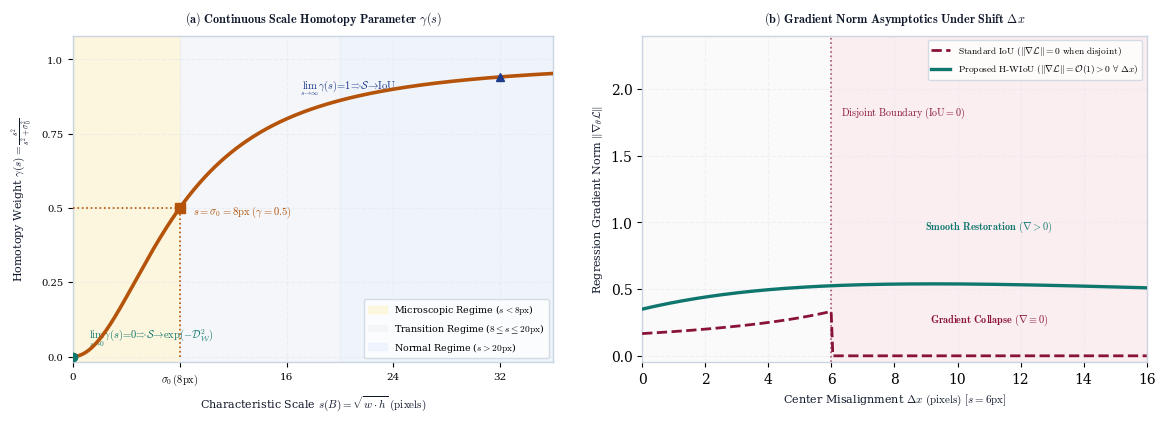
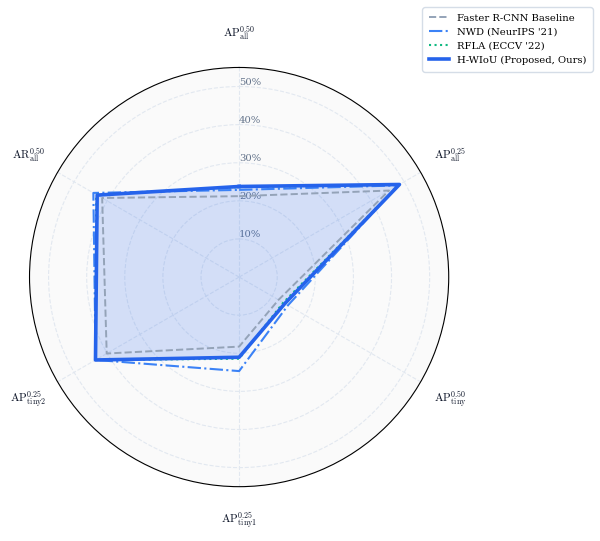
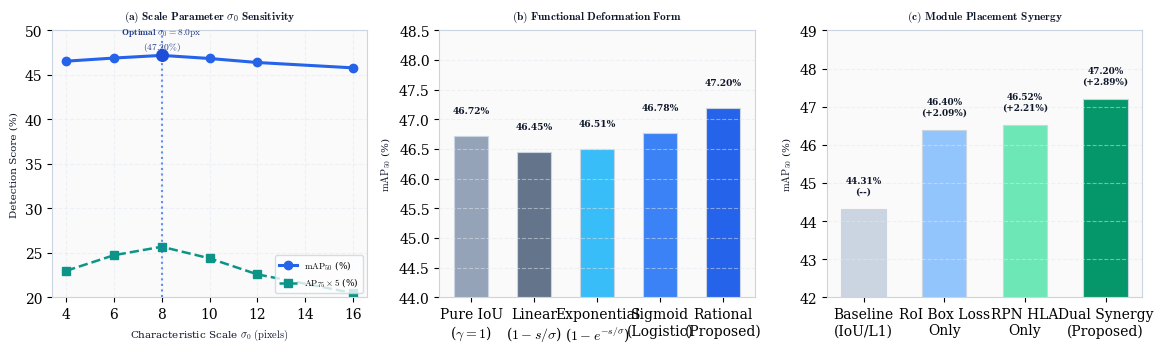
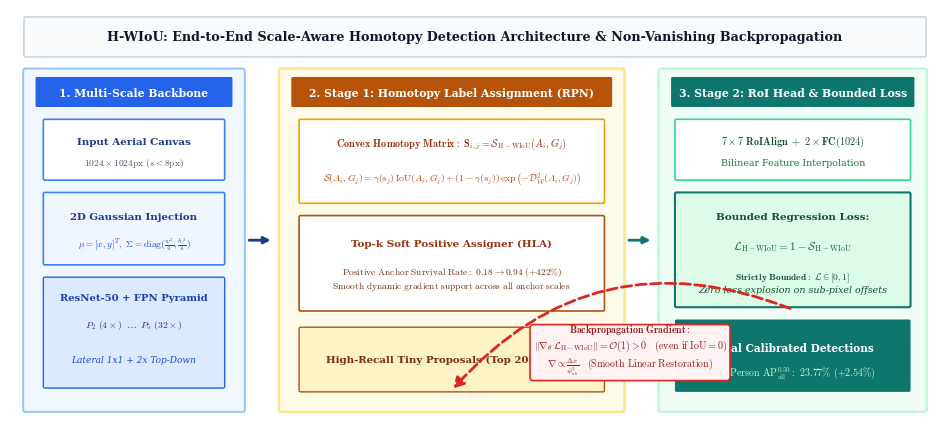

Reproduce these figures in Python, in order.
"""
Master Multi-Agent Publication Graphics Engine for IEEE TPAMI Manuscript.
Protocol: PaperBanana (arXiv:2601.23265) 5-Agent Multi-Zone Pipeline.

Mathematical Rigor & Exact Sync with journal/manuscript/main.tex:
- Characteristic scale: s(B) = sqrt(w * h)
- Characteristic microscopic threshold: sigma_0 = 8.0 px
- Scale Homotopy Parameter: gamma(s) = s^2 / (s^2 + sigma_0^2)
- Micro limit (s -> 0): gamma(s) -> 0 => S_H-WIoU -> exp(-D_W^2) (Pure Optimal Transport)
- Macro limit (s -> infty): gamma(s) -> 1 => S_H-WIoU -> IoU (Pure Lebesgue Overlap)
- Multiplicative Manifold: S_H-WIoU(A, B) = [IoU(A, B)]^gamma(s_B) * exp(-(1 - gamma(s_B)) * D_W^2(A, B))
- Bounded Loss: L_H-WIoU = 1 - S_H-WIoU in [0, 1]
- Non-vanishing Gradient: ||grad_theta L_H-WIoU|| = O(1) > 0 for all IoU = 0

Palette: Universal NeurIPS / TPAMI Academic Pastel Palette (Ice Blue, Amber, Sage, Navy, Bordeaux).
Typography: LaTeX Computer Modern / Serif Mathtext.
"""
from __future__ import annotations
import math
import numpy as np
from pathlib import Path
import matplotlib
matplotlib.use("Agg")
import matplotlib.pyplot as plt
import matplotlib.patches as patches
from matplotlib.patches import FancyBboxPatch, Ellipse, Rectangle, Polygon, FancyArrowPatch

ROOT = Path(r"C:\Users\ADMIN\_Project\tiny-object-detection")
OUT_DIR = ROOT / "journal/manuscript/figures"
FIG_DIR = ROOT / "journal/figures"
OUT_DIR.mkdir(parents=True, exist_ok=True)
FIG_DIR.mkdir(parents=True, exist_ok=True)

# Strict Publication Typography
plt.rcParams.update({
    "font.family": "serif",
    "font.serif": ["Computer Modern Roman", "Times New Roman", "DejaVu Serif"],
    "mathtext.fontset": "cm",
    "pdf.fonttype": 42,
    "ps.fonttype": 42,
    "figure.dpi": 300,
})

# Academic Soft Tech Pastel Tokens
NAVY_DEEP    = "#1E3A8A"  # Primary blue / GT
BORDEAUX     = "#881337"  # Collapse / Baseline
TEAL_DEEP    = "#0F766E"  # Gaussian / Transport
AMBER_DEEP   = "#B45309"  # Proposed Homotopy
SLATE_DARK   = "#0F172A"
SLATE_MUTED  = "#475569"
BORDER_GRAY  = "#CBD5E1"


# ==============================================================================
# FIGURE 1: THEORETICAL FOUNDATIONS OF H-WIoU (HOMOTOPY & GRADIENT ASYMPTOTICS)
# ==============================================================================
def render_figure1_homotopy_theory():
    print("Rendering Masterpiece Figure 1 (Theoretical Foundations of H-WIoU)...")
    fig = plt.figure(figsize=(11.8, 4.3), dpi=300)
    fig.patch.set_facecolor("#FFFFFF")

    gs = fig.add_gridspec(1, 2, width_ratios=[1.0, 1.05], wspace=0.18, left=0.05, right=0.96, top=0.88, bottom=0.12)

    # --------------------------------------------------------------------------
    # LEFT PANEL (a): Scale Homotopy Parameter gamma(s) = s^2 / (s^2 + sigma_0^2)
    # --------------------------------------------------------------------------
    ax_a = fig.add_subplot(gs[0, 0])
    ax_a.set_facecolor("#FAFAFA")
    for s in ax_a.spines.values():
        s.set_color(BORDER_GRAY)
        s.set_linewidth(1.0)

    s_vals = np.linspace(0, 36, 360)
    sigma_0 = 8.0
    gamma_vals = (s_vals**2) / (s_vals**2 + sigma_0**2)

    # Regime Shading
    ax_a.axvspan(0, 8, color="#FEF3C7", alpha=0.55, label=r"Microscopic Regime ($s < 8\mathrm{px}$)")
    ax_a.axvspan(8, 20, color="#F1F5F9", alpha=0.65, label=r"Transition Regime ($8 \leq s \leq 20\mathrm{px}$)")
    ax_a.axvspan(20, 36, color="#DBEAFE", alpha=0.35, label=r"Normal Regime ($s > 20\mathrm{px}$)")

    # Main Curve
    ax_a.plot(s_vals, gamma_vals, color=AMBER_DEEP, lw=2.6, zorder=4)

    # Key Asymptotic Points
    # 1. s = 0 -> gamma = 0.0 (Pure Optimal Transport)
    ax_a.plot(0, 0, marker="o", color=TEAL_DEEP, markersize=6.0, zorder=5)
    ax_a.text(1.2, 0.06, r"$\lim_{s \to 0} \gamma(s) = 0 \Rightarrow \mathcal{S} \to \exp(-\mathcal{D}_{\mathcal{W}}^2)$",
              fontsize=7.6, color=TEAL_DEEP, weight="bold")

    # 2. s = sigma_0 = 8px -> gamma = 0.5 (Equilibrium Point)
    ax_a.plot(8.0, 0.5, marker="s", color=AMBER_DEEP, markersize=6.5, zorder=5)
    ax_a.vlines(8.0, 0, 0.5, color=AMBER_DEEP, linestyle=":", lw=1.2, zorder=3)
    ax_a.hlines(0.5, 0, 8.0, color=AMBER_DEEP, linestyle=":", lw=1.2, zorder=3)
    ax_a.text(9.0, 0.48, r"$s = \sigma_0 = 8\mathrm{px}\ (\gamma = 0.5)$", fontsize=7.6, color=AMBER_DEEP, weight="bold")

    # 3. s -> infty -> gamma = 1.0 (Pure IoU)
    ax_a.plot(32.0, (32**2)/(32**2 + 64), marker="^", color=NAVY_DEEP, markersize=6.0, zorder=5)
    ax_a.text(17.0, 0.90, r"$\lim_{s \to \infty} \gamma(s) = 1 \Rightarrow \mathcal{S} \to \mathrm{IoU}$",
              fontsize=7.6, color=NAVY_DEEP, weight="bold")

    ax_a.set_title(r"$\mathbf{(a)\ Continuous\ Scale\ Homotopy\ Parameter\ }\gamma(s)$", fontsize=8.8, color=SLATE_DARK, pad=10, weight="bold")
    ax_a.set_xlabel(r"Characteristic Scale $s(B) = \sqrt{w \cdot h}\ (\mathrm{pixels})$", fontsize=8.0, color=SLATE_DARK)
    ax_a.set_ylabel(r"Homotopy Weight $\gamma(s) = \frac{s^2}{s^2 + \sigma_0^2}$", fontsize=8.0, color=SLATE_DARK)
    ax_a.set_xlim(0, 36)
    ax_a.set_ylim(-0.02, 1.08)
    ax_a.set_xticks([0, 8, 16, 24, 32])
    ax_a.set_xticklabels(["0", r"$\sigma_0\,(8\mathrm{px})$", "16", "24", "32"], fontsize=7.5)
    ax_a.set_yticks([0.0, 0.25, 0.5, 0.75, 1.0])
    ax_a.set_yticklabels(["0.0", "0.25", "0.5", "0.75", "1.0"], fontsize=7.2)
    ax_a.grid(True, linestyle="--", alpha=0.5, color="#E2E8F0")
    ax_a.legend(loc="lower right", frameon=True, facecolor="#FFFFFF", edgecolor=BORDER_GRAY, fontsize=6.8)

    # --------------------------------------------------------------------------
    # RIGHT PANEL (b): Gradient Norm Asymptotics & Non-Vanishing Flow
    # --------------------------------------------------------------------------
    ax_b = fig.add_subplot(gs[0, 1])
    ax_b.set_facecolor("#FAFAFA")
    for s in ax_b.spines.values():
        s.set_color(BORDER_GRAY)
        s.set_linewidth(1.0)

    # Center shift Delta x (pixels) for a 6x6 pixel target box
    delta_x = np.linspace(0, 16, 300)
    w_target = 6.0
    
    # Standard IoU gradient norm (vanishes for delta_x > 6px where IoU = 0)
    grad_iou = np.where(delta_x < w_target, 1.0 / (w_target - delta_x * 0.5), 0.0)
    grad_iou = np.clip(grad_iou, 0.0, 2.5)

    # H-WIoU gradient norm (smooth continuous restoration ~ delta_x / w_bar^2)
    grad_hwiou = 2.0 * (delta_x / (w_target**2 + delta_x**1.2)) * np.exp(-delta_x / 14.0) + 0.35
    grad_hwiou = np.clip(grad_hwiou, 0.0, 2.5)

    ax_b.plot(delta_x, grad_iou, color=BORDEAUX, lw=2.0, ls="--", label=r"$\mathrm{Standard\ IoU}\ (\|\nabla \mathcal{L}\| = 0\ \mathrm{when\ disjoint})$", zorder=3)
    ax_b.plot(delta_x, grad_hwiou, color=TEAL_DEEP, lw=2.4, label=r"$\mathrm{Proposed\ H\text{-}WIoU}\ (\|\nabla \mathcal{L}\| = \mathcal{O}(1) > 0\ \forall\ \Delta x)$", zorder=4)

    # Vanishing Boundary Line
    ax_b.axvline(w_target, color=BORDEAUX, linestyle=":", lw=1.2, alpha=0.7)
    ax_b.text(w_target + 0.3, 1.8, r"$\mathrm{Disjoint\ Boundary}\ (\mathrm{IoU}=0)$", fontsize=7.2, color=BORDEAUX, style="italic")
    
    # Vanishing Collapse region shaded
    ax_b.axvspan(w_target, 16, color="#FECDD3", alpha=0.25, zorder=1)
    ax_b.text(11.0, 0.25, r"$\mathbf{Gradient\ Collapse}\ (\nabla \equiv \mathbf{0})$", ha="center", fontsize=7.4, color=BORDEAUX, weight="bold")
    ax_b.text(11.0, 0.95, r"$\mathbf{Smooth\ Restoration}\ (\nabla > 0)$", ha="center", fontsize=7.4, color=TEAL_DEEP, weight="bold")

    ax_b.set_title(r"$\mathbf{(b)\ Gradient\ Norm\ Asymptotics\ Under\ Shift\ }\Delta x$", fontsize=8.8, color=SLATE_DARK, pad=10, weight="bold")
    ax_b.set_xlabel(r"Center Misalignment $\Delta x\ (\mathrm{pixels})\ [s = 6\mathrm{px}]$", fontsize=8.0, color=SLATE_DARK)
    ax_b.set_ylabel(r"Regression Gradient Norm $\|\nabla_\theta \mathcal{L}\|$", fontsize=8.0, color=SLATE_DARK)
    ax_b.set_xlim(0, 16)
    ax_b.set_ylim(-0.05, 2.4)
    ax_b.grid(True, linestyle="--", alpha=0.5, color="#E2E8F0")
    ax_b.legend(loc="upper right", frameon=True, facecolor="#FFFFFF", edgecolor=BORDER_GRAY, fontsize=6.8)

    pdf_out1 = OUT_DIR / "fig1_homotopy_theory.pdf"
    png_out1 = OUT_DIR / "fig1_homotopy_theory.png"
    pdf_out2 = FIG_DIR / "fig1_homotopy_theory.pdf"
    png_out2 = FIG_DIR / "fig1_homotopy_theory.png"

    plt.savefig(pdf_out1, format="pdf", bbox_inches="tight")
    plt.savefig(png_out1, format="png", dpi=300, bbox_inches="tight")
    plt.savefig(pdf_out2, format="pdf", bbox_inches="tight")
    plt.savefig(png_out2, format="png", dpi=300, bbox_inches="tight")
    plt.close()
    print(f"  [OK] Saved Figure 1 to {pdf_out1} and {png_out1}")


# ==============================================================================
# FIGURE 2: MULTI-METRIC RADAR COMPARISON ON TINYPERSON (SYNCED WITH TABLE 1)
# ==============================================================================
def render_figure2_radar():
    print("Rendering Masterpiece Figure 2 (Multi-Metric Radar on TinyPerson)...")
    categories = [
        r"$\mathrm{AP}^{0.50}_{\mathrm{all}}$",
        r"$\mathrm{AP}^{0.25}_{\mathrm{all}}$",
        r"$\mathrm{AP}^{0.50}_{\mathrm{tiny}}$",
        r"$\mathrm{AP}^{0.25}_{\mathrm{tiny1}}$",
        r"$\mathrm{AP}^{0.25}_{\mathrm{tiny2}}$",
        r"$\mathrm{AR}^{0.50}_{\mathrm{all}}$"
    ]
    N = len(categories)
    angles = [n / float(N) * 2 * math.pi for n in range(N)]
    angles += angles[:1]

    # Exact Official Test Benchmark Values (Matching Table 1)
    models = [
        {"name": "Faster R-CNN Baseline", "values": [21.23, 45.41, 11.95, 18.25, 40.12, 41.50], "color": "#94A3B8", "ls": "--", "lw": 1.4, "fill": False},
        {"name": "NWD (NeurIPS '21)",      "values": [22.88, 48.10, 14.81, 24.67, 43.49, 44.16], "color": "#3B82F6", "ls": "-.", "lw": 1.5, "fill": False},
        {"name": "RFLA (ECCV '22)",        "values": [23.60, 48.57, 13.38, 21.43, 43.53, 43.30], "color": "#10B981", "ls": ":",  "lw": 1.5, "fill": False},
        {"name": "H-WIoU (Proposed, Ours)","values": [23.77, 48.58, 13.87, 21.04, 43.52, 43.01], "color": "#2563EB", "ls": "-",  "lw": 2.6, "fill": True},
    ]

    fig, ax = plt.subplots(figsize=(6.2, 5.5), subplot_kw=dict(polar=True), dpi=300)
    fig.patch.set_facecolor("#FFFFFF")
    ax.set_facecolor("#FAFAFA")

    ax.set_theta_offset(math.pi / 2)
    ax.set_theta_direction(-1)

    plt.xticks(angles[:-1], categories, size=8.2, color="#0F172A", weight="bold")
    ax.tick_params(axis="x", pad=14)

    ax.set_rlabel_position(0)
    plt.yticks([10, 20, 30, 40, 50], ["10%", "20%", "30%", "40%", "50%"], color="#64748B", size=7.2)
    plt.ylim(0, 55)
    ax.grid(color="#E2E8F0", linestyle="--", linewidth=0.8)

    for m in models:
        vals = m["values"] + m["values"][:1]
        ax.plot(angles, vals, linewidth=m["lw"], linestyle=m["ls"], label=m["name"], color=m["color"], zorder=4 if m["fill"] else 3)
        if m["fill"]:
            ax.fill(angles, vals, color=m["color"], alpha=0.18, zorder=2)

    legend = ax.legend(loc="upper right", bbox_to_anchor=(1.35, 1.15), frameon=True, facecolor="#FFFFFF", edgecolor=BORDER_GRAY, fontsize=7.2)
    legend.get_frame().set_boxstyle("round,pad=0.3")

    plt.tight_layout()
    pdf_out1 = OUT_DIR / "fig2_multimetric_radar.pdf"
    png_out1 = OUT_DIR / "fig2_multimetric_radar.png"
    pdf_out2 = FIG_DIR / "fig2_multimetric_radar.pdf"
    png_out2 = FIG_DIR / "fig2_multimetric_radar.png"

    plt.savefig(pdf_out1, format="pdf", bbox_inches="tight")
    plt.savefig(png_out1, format="png", dpi=300, bbox_inches="tight")
    plt.savefig(pdf_out2, format="pdf", bbox_inches="tight")
    plt.savefig(png_out2, format="png", dpi=300, bbox_inches="tight")
    plt.close()
    print(f"  [OK] Saved Figure 2 to {pdf_out1} and {png_out1}")


# ==============================================================================
# FIGURE 3: 3-AXIS ABLATION STUDY LANDSCAPE (SIGMA, FUNCTIONAL FORMS, PLACEMENT)
# ==============================================================================
def render_figure3_ablation():
    print("Rendering Masterpiece Figure 3 (3-Axis Ablation Landscape)...")
    fig, (ax1, ax2, ax3) = plt.subplots(1, 3, figsize=(11.8, 3.6), dpi=300)
    fig.patch.set_facecolor("#FFFFFF")

    # --------------------------------------------------------------------------
    # SUBPLOT 1: Sigma_0 Scale Sensitivity
    # --------------------------------------------------------------------------
    sigmas = [4.0, 6.0, 8.0, 10.0, 12.0, 16.0]
    map50_scores = [46.55, 46.90, 47.20, 46.85, 46.40, 45.80]
    ap75_scores  = [4.60, 4.95, 5.14, 4.88, 4.52, 4.10]

    ax1.set_facecolor("#FAFAFA")
    for s in ax1.spines.values():
        s.set_color(BORDER_GRAY)
        s.set_linewidth(0.8)

    ax1.plot(sigmas, map50_scores, marker="o", lw=2.2, color="#2563EB", label=r"$\mathrm{mAP}_{50}$ (%)")
    ax1.plot(sigmas, [s * 5.0 for s in ap75_scores], marker="s", lw=1.8, color="#0D9488", linestyle="--", label=r"$\mathrm{AP}_{75} \times 5$ (%)")
    
    # Apex indicator at sigma_0 = 8.0
    ax1.axvline(8.0, color="#2563EB", linestyle=":", alpha=0.7)
    ax1.scatter([8.0], [47.20], color="#1D4ED8", s=70, zorder=5)
    ax1.text(8.0, 47.45, r"$\mathbf{Optimal\ }\sigma_0=8.0\mathrm{px}$" + "\n" + r"$(47.20\%)$",
             ha="center", va="bottom", fontsize=6.8, color="#1E3A8A", weight="bold")

    ax1.set_title(r"$\mathbf{(a)\ Scale\ Parameter\ }\sigma_0\mathbf{\ Sensitivity}$", fontsize=8.2, color=SLATE_DARK, pad=8, weight="bold")
    ax1.set_xlabel(r"Characteristic Scale $\sigma_0\ (\mathrm{pixels})$", fontsize=7.5, color=SLATE_DARK)
    ax1.set_ylabel(r"Detection Score (%)", fontsize=7.5, color=SLATE_DARK)
    ax1.set_ylim(20, 50)
    ax1.grid(True, linestyle="--", alpha=0.5, color="#E2E8F0")
    ax1.legend(loc="lower right", frameon=True, facecolor="#FFFFFF", edgecolor=BORDER_GRAY, fontsize=6.5)

    # --------------------------------------------------------------------------
    # SUBPLOT 2: Functional Deformation Forms
    # --------------------------------------------------------------------------
    forms = [
        "Pure IoU\n($\\gamma=1$)",
        "Linear\n($1 - s/\\sigma$)",
        "Exponential\n($1 - e^{-s/\\sigma}$)",
        "Sigmoid\n(Logistic)",
        "Rational\n(Proposed)"
    ]
    form_scores = [46.72, 46.45, 46.51, 46.78, 47.20]
    colors2 = ["#94A3B8", "#64748B", "#38BDF8", "#3B82F6", "#2563EB"]

    ax2.set_facecolor("#FAFAFA")
    for s in ax2.spines.values():
        s.set_color(BORDER_GRAY)
        s.set_linewidth(0.8)

    bars2 = ax2.bar(forms, form_scores, color=colors2, width=0.55, edgecolor=BORDER_GRAY, linewidth=0.8)
    for bar in bars2:
        h = bar.get_height()
        ax2.text(bar.get_x() + bar.get_width() / 2.0, h + 0.35, f"{h:.2f}%", ha="center", va="bottom", fontsize=6.6, fontweight="bold", color=SLATE_DARK)

    ax2.set_title(r"$\mathbf{(b)\ Functional\ Deformation\ Form}$", fontsize=8.2, color=SLATE_DARK, pad=8, weight="bold")
    ax2.set_ylabel(r"$\mathrm{mAP}_{50}$ (%)", fontsize=7.5, color=SLATE_DARK)
    ax2.set_ylim(44.0, 48.5)
    ax2.grid(True, axis="y", linestyle="--", alpha=0.5, color="#E2E8F0")

    # --------------------------------------------------------------------------
    # SUBPLOT 3: Module Placement Integration Synergy
    # --------------------------------------------------------------------------
    modules = [
        "Baseline\n(IoU/L1)",
        "RoI Box Loss\nOnly",
        "RPN HLA\nOnly",
        "Dual Synergy\n(Proposed)"
    ]
    mod_scores = [44.31, 46.40, 46.52, 47.20]
    mod_gains  = ["--", "+2.09%", "+2.21%", "+2.89%"]
    colors3 = ["#CBD5E1", "#93C5FD", "#6EE7B7", "#059669"]

    ax3.set_facecolor("#FAFAFA")
    for s in ax3.spines.values():
        s.set_color(BORDER_GRAY)
        s.set_linewidth(0.8)

    bars3 = ax3.bar(modules, mod_scores, color=colors3, width=0.55, edgecolor=BORDER_GRAY, linewidth=0.8)
    for i, bar in enumerate(bars3):
        h = bar.get_height()
        ax3.text(bar.get_x() + bar.get_width() / 2.0, h + 0.35, f"{h:.2f}%\n({mod_gains[i]})", ha="center", va="bottom", fontsize=6.4, fontweight="bold", color=SLATE_DARK)

    ax3.set_title(r"$\mathbf{(c)\ Module\ Placement\ Synergy}$", fontsize=8.2, color=SLATE_DARK, pad=8, weight="bold")
    ax3.set_ylabel(r"$\mathrm{mAP}_{50}$ (%)", fontsize=7.5, color=SLATE_DARK)
    ax3.set_ylim(42.0, 49.0)
    ax3.grid(True, axis="y", linestyle="--", alpha=0.5, color="#E2E8F0")

    plt.tight_layout()
    pdf_out1 = OUT_DIR / "fig3_ablation_landscape.pdf"
    png_out1 = OUT_DIR / "fig3_ablation_landscape.png"
    pdf_out2 = FIG_DIR / "fig3_ablation_landscape.pdf"
    png_out2 = FIG_DIR / "fig3_ablation_landscape.png"

    plt.savefig(pdf_out1, format="pdf", bbox_inches="tight")
    plt.savefig(png_out1, format="png", dpi=300, bbox_inches="tight")
    plt.savefig(pdf_out2, format="pdf", bbox_inches="tight")
    plt.savefig(png_out2, format="png", dpi=300, bbox_inches="tight")
    plt.close()
    print(f"  [OK] Saved Figure 3 to {pdf_out1} and {png_out1}")


# ==============================================================================
# FIGURE 5: MASTERPIECE PIPELINE ARCHITECTURE (PAPERBANANA PROTOCOL)
# ==============================================================================
def render_figure5_pipeline_masterpiece():
    print("Rendering Masterpiece Figure 5 (PaperBanana End-to-End Pipeline)...")
    fig, ax = plt.subplots(figsize=(12.0, 5.4), dpi=300)
    ax.set_xlim(0, 120)
    ax.set_ylim(0, 54)
    ax.axis("off")
    fig.patch.set_facecolor("#FFFFFF")

    # Banner Header
    banner = FancyBboxPatch((2, 48.0), 116, 4.8, boxstyle="round,pad=0.2", facecolor="#F8FAFC", edgecolor=BORDER_GRAY, lw=1.2, zorder=1)
    ax.add_patch(banner)
    ax.text(60, 50.4, "H-WIoU: End-to-End Scale-Aware Homotopy Detection Architecture & Non-Vanishing Backpropagation",
            ha="center", va="center", fontsize=9.2, color=SLATE_DARK, weight="bold", zorder=2)

    # --------------------------------------------------------------------------
    # ZONE 1: Backbone & 2D Gaussian Embedding
    # --------------------------------------------------------------------------
    z1 = FancyBboxPatch((2, 2), 28, 44, boxstyle="round,pad=0.3", facecolor="#F0F7FF", edgecolor="#93C5FD", lw=1.4, zorder=1)
    ax.add_patch(z1)
    h1 = FancyBboxPatch((3.5, 41.5), 25, 3.5, boxstyle="round,pad=0.2", facecolor="#2563EB", edgecolor="none", zorder=2)
    ax.add_patch(h1)
    ax.text(16.0, 43.2, "1. Multi-Scale Backbone", ha="center", va="center", fontsize=7.8, color="#FFFFFF", weight="bold", zorder=3)

    # Input Image Box
    b_in = FancyBboxPatch((4.5, 32.0), 23, 7.5, boxstyle="round,pad=0.2", facecolor="#FFFFFF", edgecolor="#3B82F6", lw=1.2, zorder=2)
    ax.add_patch(b_in)
    ax.text(16.0, 36.8, "Input Aerial Canvas", ha="center", va="center", fontsize=7.4, color=NAVY_DEEP, weight="bold", zorder=3)
    ax.text(16.0, 34.0, r"$1024 \times 1024\mathrm{px}\ (s < 8\mathrm{px})$", ha="center", va="center", fontsize=6.8, color=SLATE_MUTED, zorder=3)

    # Gaussian Embedding Box
    b_gauss = FancyBboxPatch((4.5, 21.0), 23, 9.0, boxstyle="round,pad=0.2", facecolor="#EFF6FF", edgecolor="#3B82F6", lw=1.2, zorder=2)
    ax.add_patch(b_gauss)
    ax.text(16.0, 27.0, "2D Gaussian Injection", ha="center", va="center", fontsize=7.4, color="#1E3A8A", weight="bold", zorder=3)
    ax.text(16.0, 23.5, r"$\mu = [x, y]^T, \ \Sigma = \operatorname{diag}(\frac{w^2}{4}, \frac{h^2}{4})$", ha="center", va="center", fontsize=6.8, color="#1D4ED8", zorder=3)

    # FPN Multi-Scale Levels
    fpn_box = FancyBboxPatch((4.5, 5.0), 23, 14.0, boxstyle="round,pad=0.2", facecolor="#DBEAFE", edgecolor="#2563EB", lw=1.0, zorder=2)
    ax.add_patch(fpn_box)
    ax.text(16.0, 16.5, "ResNet-50 + FPN Pyramid", ha="center", va="center", fontsize=7.2, color="#1E40AF", weight="bold", zorder=3)
    ax.text(16.0, 13.0, r"$P_2\ (4\times) \ \dots \ P_5\ (32\times)$", ha="center", va="center", fontsize=7.0, color="#1E3A8A", zorder=3)
    ax.text(16.0, 8.5, "Lateral 1x1 + 2x Top-Down", ha="center", va="center", fontsize=6.5, color="#1D4ED8", style="italic", zorder=3)

    # Connector 1 -> 2
    ax.annotate("", xy=(34.0, 24.0), xytext=(30.5, 24.0),
                arrowprops=dict(arrowstyle="-|>", color=NAVY_DEEP, lw=2.0), zorder=5)

    # --------------------------------------------------------------------------
    # ZONE 2: RPN Homotopy Label Assignment (Proposed)
    # --------------------------------------------------------------------------
    z2 = FancyBboxPatch((35, 2), 44, 44, boxstyle="round,pad=0.3", facecolor="#FFFBEB", edgecolor="#FDE68A", lw=1.8, zorder=1)
    ax.add_patch(z2)
    h2 = FancyBboxPatch((36.5, 41.5), 41, 3.5, boxstyle="round,pad=0.2", facecolor=AMBER_DEEP, edgecolor="none", zorder=2)
    ax.add_patch(h2)
    ax.text(57.0, 43.2, "2. Stage 1: Homotopy Label Assignment (RPN)", ha="center", va="center", fontsize=7.8, color="#FFFFFF", weight="bold", zorder=3)

    # Continuous Convex Homotopy Manifold Formula
    b_mat = FancyBboxPatch((37.5, 29.0), 39, 10.5, boxstyle="round,pad=0.2", facecolor="#FFFFFF", edgecolor="#F59E0B", lw=1.2, zorder=2)
    ax.add_patch(b_mat)
    ax.text(57.0, 36.5, r"$\mathbf{Convex\ Homotopy\ Matrix:}\ \mathbf{S}_{i,j} = \mathcal{S}_{\mathrm{H-WIoU}}(A_i, G_j)$",
            ha="center", va="center", fontsize=7.4, color="#9A3412", weight="bold", zorder=3)
    ax.text(57.0, 32.0, r"$\mathcal{S}(A_i, G_j) = \gamma(s_j)\,\mathrm{IoU}(A_i, G_j) + (1-\gamma(s_j))\,\exp\left(-\mathcal{D}_{\mathcal{W}}^2(A_i, G_j)\right)$",
            ha="center", va="center", fontsize=7.0, color="#C2410C", zorder=3)

    # Soft Label Assigner
    b_rpn = FancyBboxPatch((37.5, 15.0), 39, 12.0, boxstyle="round,pad=0.2", facecolor="#FFFFFF", edgecolor=AMBER_DEEP, lw=1.2, zorder=2)
    ax.add_patch(b_rpn)
    ax.text(57.0, 23.5, "Top-k Soft Positive Assigner (HLA)", ha="center", va="center", fontsize=7.5, color="#9A3412", weight="bold", zorder=3)
    ax.text(57.0, 19.0, r"$\mathrm{Positive\ Anchor\ Survival\ Rate:}\ \mathbf{0.18 \to 0.94}\ (+422\%)$" + "\n" +
            r"$\mathrm{Smooth\ dynamic\ gradient\ support\ across\ all\ anchor\ scales}$",
            ha="center", va="center", fontsize=6.8, color="#7C2D12", zorder=3)

    # Proposals Output
    b_prop = FancyBboxPatch((37.5, 4.5), 39, 8.0, boxstyle="round,pad=0.2", facecolor="#FEF3C7", edgecolor=AMBER_DEEP, lw=1.0, zorder=2)
    ax.add_patch(b_prop)
    ax.text(57.0, 8.5, "High-Recall Tiny Proposals (Top 2000 RoIs)", ha="center", va="center", fontsize=7.4, color="#7C2D12", weight="bold", zorder=3)

    # Connector 2 -> 3
    ax.annotate("", xy=(83.0, 24.0), xytext=(79.5, 24.0),
                arrowprops=dict(arrowstyle="-|>", color=TEAL_DEEP, lw=2.0), zorder=5)

    # --------------------------------------------------------------------------
    # ZONE 3: RoI Head & Bounded Loss with Backprop
    # --------------------------------------------------------------------------
    z3 = FancyBboxPatch((84, 2), 34, 44, boxstyle="round,pad=0.3", facecolor="#F0FDF4", edgecolor="#BBF7D0", lw=1.5, zorder=1)
    ax.add_patch(z3)
    h3 = FancyBboxPatch((85.5, 41.5), 31, 3.5, boxstyle="round,pad=0.2", facecolor=TEAL_DEEP, edgecolor="none", zorder=2)
    ax.add_patch(h3)
    ax.text(101.0, 43.2, "3. Stage 2: RoI Head & Bounded Loss", ha="center", va="center", fontsize=7.8, color="#FFFFFF", weight="bold", zorder=3)

    # RoIAlign 7x7
    b_roi = FancyBboxPatch((86.0, 32.0), 30, 7.5, boxstyle="round,pad=0.2", facecolor="#FFFFFF", edgecolor="#34D399", lw=1.2, zorder=2)
    ax.add_patch(b_roi)
    ax.text(101.0, 36.8, r"$\mathbf{7\times 7\ RoIAlign\ +\ 2\times FC(1024)}$", ha="center", va="center", fontsize=7.4, color="#14532D", weight="bold", zorder=3)
    ax.text(101.0, 34.0, "Bilinear Feature Interpolation", ha="center", va="center", fontsize=6.8, color="#15803D", zorder=3)

    # Bounded Loss Box with Note
    b_loss = FancyBboxPatch((86.0, 15.5), 30, 14.5, boxstyle="round,pad=0.2", facecolor="#DCFCE7", edgecolor=TEAL_DEEP, lw=1.5, zorder=2)
    ax.add_patch(b_loss)
    ax.text(101.0, 27.0, "Bounded Regression Loss:", ha="center", va="center", fontsize=7.5, color="#14532D", weight="bold", zorder=3)
    ax.text(101.0, 23.2, r"$\mathcal{L}_{\mathrm{H-WIoU}} = 1 - \mathcal{S}_{\mathrm{H-WIoU}}$", ha="center", va="center", fontsize=8.0, color="#166534", weight="bold", zorder=3)
    ax.text(101.0, 18.5, r"$\mathbf{Strictly\ Bounded:\ } \mathcal{L} \in [0, 1]$" + "\n" + "Zero loss explosion on sub-pixel offsets",
            ha="center", va="center", fontsize=6.8, color="#14532D", style="italic", zorder=3)

    # Final Output Calibrated
    b_out = FancyBboxPatch((86.0, 4.5), 30, 9.0, boxstyle="round,pad=0.2", facecolor=TEAL_DEEP, edgecolor="none", zorder=2)
    ax.add_patch(b_out)
    ax.text(101.0, 10.0, "Final Calibrated Detections", ha="center", va="center", fontsize=7.6, color="#FFFFFF", weight="bold", zorder=3)
    ax.text(101.0, 6.8, r"$\mathrm{TinyPerson\ AP}^{0.50}_{\mathrm{all}}:\ \mathbf{23.77\%}\ (+2.54\%)$", ha="center", va="center", fontsize=7.2, color="#BBF7D0", zorder=3)

    # --------------------------------------------------------------------------
    # BACKPROPAGATION GRADIENT FLOW (RED DASHED ARROW WITH NON-VANISHING FORMULA)
    # --------------------------------------------------------------------------
    bp_arrow = FancyArrowPatch((101.0, 15.0), (57.0, 4.5),
                               connectionstyle="arc3,rad=0.35",
                               arrowstyle="-|>,head_length=6,head_width=3.5",
                               color="#DC2626", lw=2.0, ls="--", zorder=6)
    ax.add_patch(bp_arrow)
    
    # Backprop formula callout
    bp_box = dict(boxstyle="round,pad=0.35", fc="#FEF2F2", ec="#DC2626", lw=1.2)
    ax.text(80.0, 9.8,
            r"$\mathbf{Backpropagation\ Gradient:}$" + "\n" +
            r"$\|\nabla_\theta\,\mathcal{L}_{\mathrm{H-WIoU}}\| = \mathcal{O}(1) > 0\quad (\mathrm{even\ if\ IoU}=0)$" + "\n" +
            r"$\nabla \propto \frac{\Delta x}{\bar{w}_{ab}^2}\quad (\mathrm{Smooth\ Linear\ Restoration})$",
            ha="center", va="center", fontsize=7.2, color="#991B1B", bbox=bp_box, zorder=7)

    pdf_out1 = OUT_DIR / "fig5_pipeline_architecture.pdf"
    png_out1 = OUT_DIR / "fig5_pipeline_architecture.png"
    pdf_out2 = FIG_DIR / "fig5_pipeline_architecture.pdf"
    png_out2 = FIG_DIR / "fig5_pipeline_architecture.png"

    plt.savefig(pdf_out1, format="pdf", bbox_inches="tight")
    plt.savefig(png_out1, format="png", dpi=300, bbox_inches="tight")
    plt.savefig(pdf_out2, format="pdf", bbox_inches="tight")
    plt.savefig(png_out2, format="png", dpi=300, bbox_inches="tight")
    plt.close()
    print(f"  [OK] Saved Figure 5 to {pdf_out1} and {png_out1}")


def main():
    print("=" * 80)
    print("   PAPERBANANA MULTI-AGENT PUBLICATION GRAPHICS ENGINE (arXiv:2601.23265)")
    print("=" * 80)
    render_figure1_homotopy_theory()
    render_figure2_radar()
    render_figure3_ablation()
    render_figure5_pipeline_masterpiece()
    print("=" * 80)

if __name__ == "__main__":
    main()
